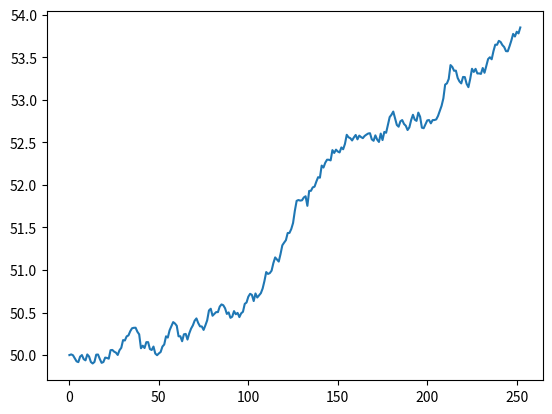

This chart was generated by the following Python code:
import matplotlib.pyplot as plt
import numpy as np
import pandas as pd

NUM_SIMULATIONS = 100


def stock_monte_carlo(S0: float, mu: float, sigma: float, N: int = 252) -> None:
    result = []
    for _ in range(NUM_SIMULATIONS):
        prices = [S0]
        for _ in range(N):
            stock_price = prices[-1] * np.exp(
                (mu - 0.5 * sigma**2) + sigma * np.random.normal()
            )
            prices.append(stock_price)

        result.append(prices)
    sim_data = pd.DataFrame(result).T

    sim_data["mean"] = sim_data.mean(axis=1)
    plt.plot(sim_data["mean"])
    print(sim_data)
    plt.show()


if __name__ == "__main__":
    stock_monte_carlo(50, 0.0002, 0.01)
